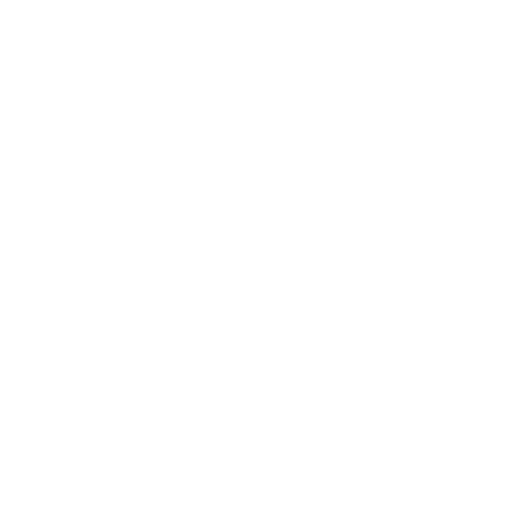
t = 0.00 s
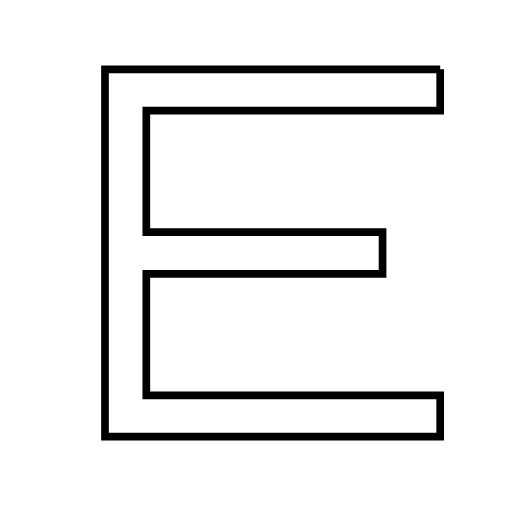
t = 2.60 s
t = 3.85 s: frame unchanged from t = 2.60 s, image omitted
t = 6.35 s: frame unchanged from t = 2.60 s, image omitted
t = 7.60 s: frame unchanged from t = 2.60 s, image omitted
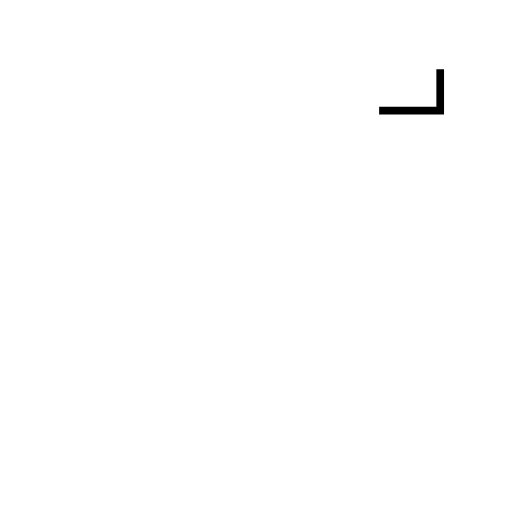
t = 10.00 s

The animated SVG that drew these frames (rendered in a browser with its animation timeline set to each time). Animation: 2 SMIL elements (animate=2); frames cover the first 10.00 s.

<svg version="1.1" xmlns="http://www.w3.org/2000/svg" xmlns:xlink="http://www.w3.org/1999/xlink"
 
  width="200" height="200" viewBox="-0 50 200 200" 
 style="border:0px dotted red;">
  <title>The animation is drawing lines</title>
  <desk>Animation pictures of a lion made by the author of website svg-art.ru. I will be thankful who will tell of the author's image of a lion, taken as the basis.
  </desk>
 
	 
          	 
       <path class="path" fill="none" stroke-width="3" stroke ="black" stroke-dasharray= "2000" stroke-dashoffset="2000" 
             
             
         d="m 171.95526,77.071109 v 16.14372 H 57.155465 v 47.434631 h 92.278305 v 16.34303 H 57.155465 v 47.43464 H 171.95526 v 16.14372 H 41.011745 V 77.071109 Z">

 
	 <animate id="p1" attributeName="stroke-dashoffset" begin="0.1s;f1.end+0.1s" values="2000;0;2000" dur="10s" 
	 calcMode="linear"/>
     
	 <animate id="f1" attributeName="fill" begin="p1.end-0.01s" values="white; white; white" dur="0.1s"  
	 calcMode="linear" />
     
     
     
	</path>

		
</svg>
